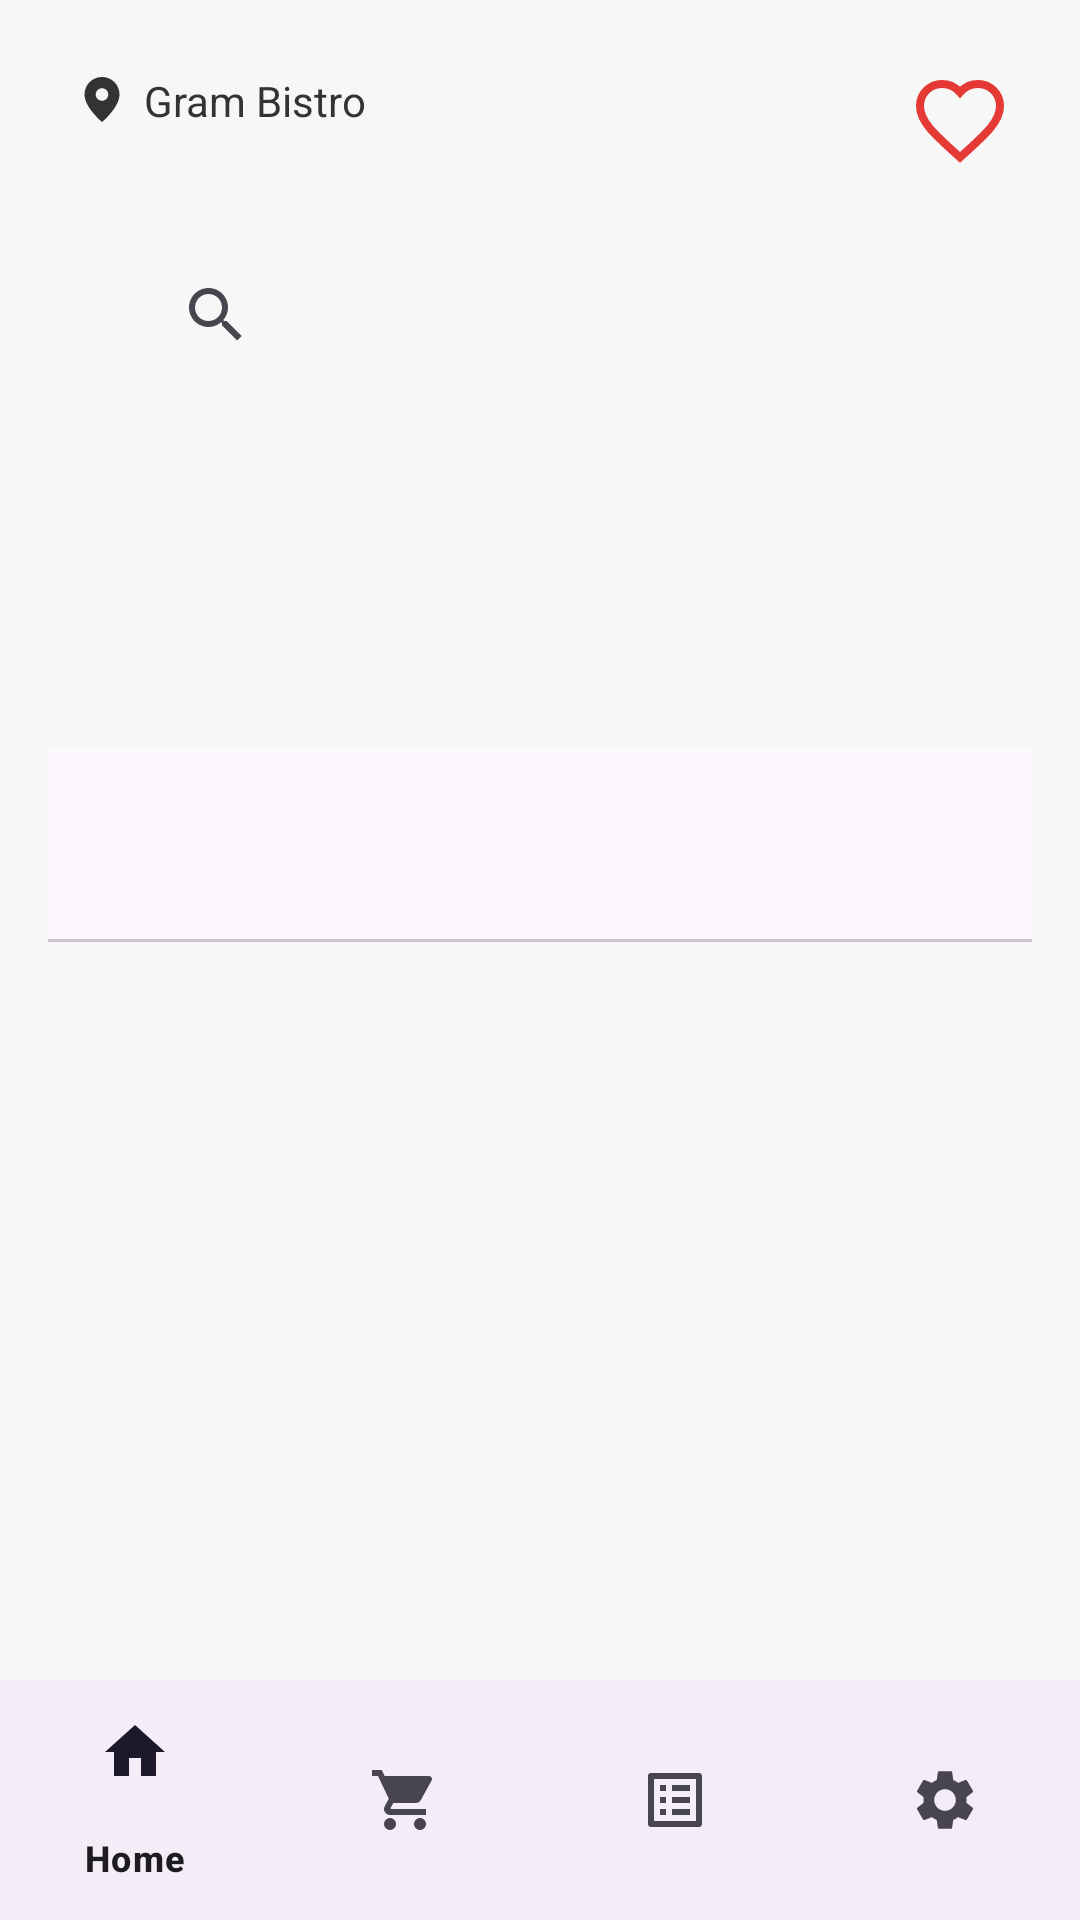

This screen was rendered from an Android layout file. Write that file and the resources it references.
<!-- AndroidManifest.xml: application theme Theme.IceTeaStore -->
<!-- res/layout/activity_home.xml -->
<androidx.constraintlayout.widget.ConstraintLayout
    xmlns:android="http://schemas.android.com/apk/res/android"
    xmlns:app="http://schemas.android.com/apk/res-auto"
    xmlns:tools="http://schemas.android.com/tools"
    android:layout_width="match_parent"
    android:layout_height="match_parent"
    >

    <androidx.constraintlayout.widget.ConstraintLayout
        android:id="@+id/constraintLayout"
        android:layout_width="match_parent"
        android:layout_height="match_parent"
        android:padding="16dp"
        android:layout_marginBottom="80dp">

        
        <androidx.constraintlayout.widget.ConstraintLayout
            android:id="@+id/topBar"
            android:layout_width="match_parent"
            android:layout_height="wrap_content"
            android:padding="8dp"
            app:layout_constraintTop_toTopOf="parent">

            <ImageView
                android:id="@+id/ivLocation"
                android:layout_width="20dp"
                android:layout_height="20dp"
                android:src="@drawable/ic_location"
                app:layout_constraintStart_toStartOf="parent"
                app:layout_constraintTop_toTopOf="parent"
                app:tint="@color/gray" />

            <TextView
                android:id="@+id/tvLocation"
                android:layout_width="wrap_content"
                android:layout_height="wrap_content"
                android:layout_marginStart="4dp"
                android:text="Gram Bistro"
                android:textColor="@color/gray"
                android:textSize="14sp"
                app:layout_constraintStart_toEndOf="@id/ivLocation"
                app:layout_constraintTop_toTopOf="parent" />

            <ImageView
                android:id="@+id/ivFavoriteList"
                android:layout_width="32dp"
                android:layout_height="32dp"
                android:src="@drawable/ic_favorite_border"
                app:layout_constraintEnd_toEndOf="parent"
                app:layout_constraintTop_toTopOf="parent" />
        </androidx.constraintlayout.widget.ConstraintLayout>

        
        <androidx.appcompat.widget.SearchView
            android:id="@+id/searchView"
            android:layout_width="0dp"
            android:layout_height="50dp"
            android:layout_marginTop="16dp"
            android:layout_marginStart="16dp"
            android:layout_marginEnd="16dp"
            android:background="@drawable/bg_search"
            android:hint="Search"
            android:paddingStart="16dp"
            android:paddingEnd="16dp"
            app:layout_constraintEnd_toEndOf="parent"
            app:layout_constraintStart_toStartOf="parent"
            app:layout_constraintTop_toBottomOf="@id/topBar" />

        
        <androidx.viewpager2.widget.ViewPager2
            android:id="@+id/viewPager"
            android:layout_width="match_parent"
            android:layout_height="120dp"
            android:padding="16dp"
            app:layout_constraintEnd_toEndOf="parent"
            app:layout_constraintStart_toStartOf="parent"
            app:layout_constraintTop_toBottomOf="@id/searchView" />

        <me.relex.circleindicator.CircleIndicator3
            android:id="@+id/circleIndicator"
            android:layout_width="wrap_content"
            android:layout_height="wrap_content"
            app:layout_constraintEnd_toEndOf="parent"
            app:layout_constraintStart_toStartOf="parent"
            app:layout_constraintTop_toBottomOf="@id/viewPager" />

        
        <com.google.android.material.tabs.TabLayout
            android:id="@+id/tabLayout"
            android:layout_width="match_parent"
            android:layout_height="wrap_content"
            android:padding="8dp"
            app:layout_constraintEnd_toEndOf="parent"
            app:layout_constraintStart_toStartOf="parent"
            app:layout_constraintTop_toBottomOf="@id/viewPager"
            app:tabIndicatorColor="@color/yellow"
            app:tabSelectedTextColor="@color/black"
            app:tabTextColor="@color/gray" />

        
        <androidx.recyclerview.widget.RecyclerView
            android:id="@+id/recyclerView"
            android:layout_width="match_parent"
            android:layout_height="0dp"
            android:clipToPadding="false"
            android:padding="16dp"
            app:layout_constraintBottom_toBottomOf="parent"
            app:layout_constraintEnd_toEndOf="parent"
            app:layout_constraintStart_toStartOf="parent"
            app:layout_constraintTop_toBottomOf="@id/tabLayout" />
    </androidx.constraintlayout.widget.ConstraintLayout>

    <com.google.android.material.bottomnavigation.BottomNavigationView
        android:id="@+id/bottom_navigation"
        android:layout_width="match_parent"
        android:layout_height="wrap_content"
        app:layout_constraintBottom_toBottomOf="parent"
        app:layout_constraintEnd_toEndOf="parent"
        app:layout_constraintStart_toStartOf="parent"
        app:menu="@menu/bottom_nav_menu_user" />
</androidx.constraintlayout.widget.ConstraintLayout>
<!-- resources referenced by this layout -->
<resources>
  <color name="black">#FF000000</color>
  <color name="gray">#333333</color>
  <color name="yellow">#FFC107</color>
  <!-- drawable ic_favorite_border (drawable) -->
  <vector xmlns:android="http://schemas.android.com/apk/res/android"
      android:width="24dp"
      android:height="24dp"
      android:viewportWidth="24"
      android:viewportHeight="24">
      <path
          android:fillColor="#E53935"
      android:pathData="M12 21.35l-1.45-1.32C5.4 15.36 2 12.28 2 8.5 2 5.42 4.42 3 7.5 3c1.74 0 3.41.81 4.5 2.09C13.09 3.81 14.76 3 16.5 3 19.58 3 22 5.42 22 8.5c0 3.78-3.4 6.86-8.55 11.54L12 21.35z"
      android:strokeColor="#E53935"
      android:strokeWidth="2"
      android:fillAlpha="0"/>
  </vector>
  <!-- drawable ic_location (drawable) -->
  <vector xmlns:android="http://schemas.android.com/apk/res/android"
      android:width="24dp"
      android:height="24dp"
      android:viewportWidth="24"
      android:viewportHeight="24">
      <path
          android:fillColor="#666687"
          android:pathData="M12 2C8.1 2 5 5.1 5 9c0 5.2 7 11 7 11s7-5.8 7-11c0-3.9-3.1-7-7-7zm0 9.5c-1.4 0-2.5-1.1-2.5-2.5S10.6 6.5 12 6.5 14.5 7.6 14.5 9 13.4 11.5 12 11.5z"/>
  </vector>
  <style name="Theme.IceTeaStore" parent="Base.Theme.IceTeaStore" />
  <style name="Base.Theme.IceTeaStore" parent="Theme.Material3.Light.NoActionBar">
          
          
          <item name="android:colorBackground">#F7F7F7</item>
      </style>
</resources>
